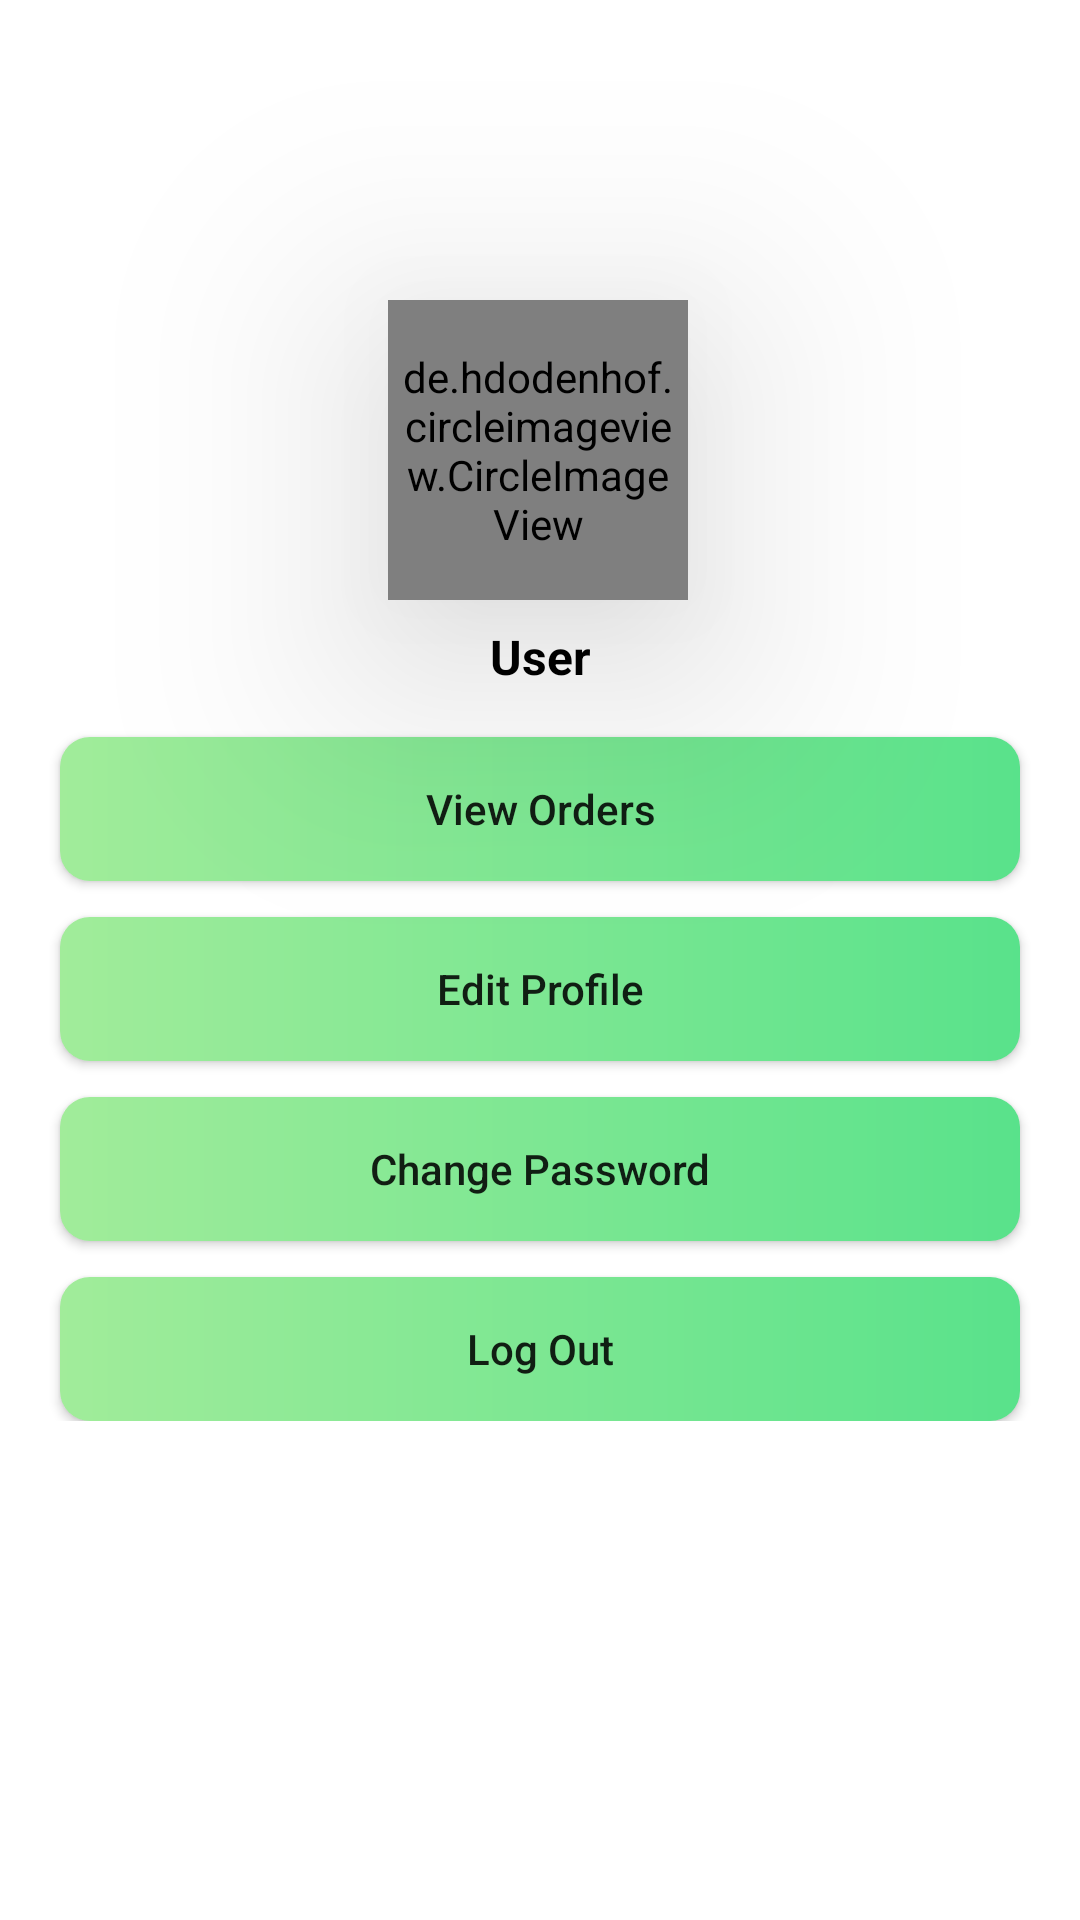

Here is an Android app screen rendered from its layout file. Give the layout XML and the strings, colors and styles it references.
<!-- AndroidManifest.xml: application theme Theme.LittleGardener -->
<!-- res/layout/fragment_user.xml -->
<?xml version="1.0" encoding="utf-8"?>
<ScrollView
    xmlns:android="http://schemas.android.com/apk/res/android"
    xmlns:tools="http://schemas.android.com/tools"
    android:layout_width="match_parent"
    android:layout_height="match_parent"
    xmlns:app="http://schemas.android.com/apk/res-auto"
    tools:context=".UserFragment">

    <androidx.constraintlayout.widget.ConstraintLayout
        android:layout_width="match_parent"
        android:layout_height="wrap_content">

        <ImageView
            android:id="@+id/profile_header"
            android:layout_width="match_parent"
            android:layout_height="150dp"
            android:src="@drawable/flowers"
            android:scaleType="centerCrop"
            android:adjustViewBounds="true"
            app:layout_constraintEnd_toEndOf="parent"
            app:layout_constraintStart_toStartOf="parent"
            app:layout_constraintTop_toTopOf="parent"
            android:contentDescription="@string/header_image"/>

        <de.hdodenhof.circleimageview.CircleImageView
            android:id="@+id/profile_image"
            android:layout_width="100dp"
            android:layout_height="100dp"
            android:layout_marginTop="100dp"
            android:background="@drawable/circle_image_holder"
            android:elevation="50dp"
            android:padding="5dp"
            android:src="@drawable/user_icon"
            app:layout_constraintEnd_toEndOf="parent"
            app:layout_constraintHorizontal_bias="0.498"
            app:layout_constraintStart_toStartOf="parent"
            app:layout_constraintTop_toTopOf="parent" />

        <TextView
            android:id="@+id/profile_name"
            android:layout_width="wrap_content"
            android:layout_height="wrap_content"
            android:text="@string/user"
            android:textColor="@color/black"
            android:layout_marginTop="8dp"
            android:textSize="16sp"
            android:textStyle="bold"
            app:layout_constraintTop_toBottomOf="@id/profile_image"
            app:layout_constraintStart_toStartOf="parent"
            app:layout_constraintEnd_toEndOf="parent"/>

        <android.widget.Button
            android:id="@+id/view_orders_button"
            android:layout_width="match_parent"
            android:layout_height="wrap_content"
            android:layout_marginTop="16dp"
            android:layout_marginHorizontal="20dp"
            app:layout_constraintStart_toStartOf="parent"
            app:layout_constraintEnd_toEndOf="parent"
            app:layout_constraintTop_toBottomOf="@id/profile_name"
            android:background="@drawable/button"
            android:text="@string/view_orders"
            android:textAllCaps="false"/>

        <android.widget.Button
            android:id="@+id/edit_profile_button"
            android:layout_width="match_parent"
            android:layout_height="wrap_content"
            android:layout_marginTop="12dp"
            android:layout_marginHorizontal="20dp"
            app:layout_constraintStart_toStartOf="parent"
            app:layout_constraintEnd_toEndOf="parent"
            app:layout_constraintTop_toBottomOf="@id/view_orders_button"
            android:background="@drawable/button"
            android:text="@string/edit_profile"
            android:textAllCaps="false"/>

        <android.widget.Button
            android:id="@+id/change_password_button"
            android:layout_width="match_parent"
            android:layout_height="wrap_content"
            android:layout_marginTop="12dp"
            android:layout_marginHorizontal="20dp"
            app:layout_constraintStart_toStartOf="parent"
            app:layout_constraintEnd_toEndOf="parent"
            app:layout_constraintTop_toBottomOf="@id/edit_profile_button"
            android:background="@drawable/button"
            android:text="@string/change_password"
            android:textAllCaps="false"/>

        <android.widget.Button
            android:id="@+id/log_out_button"
            android:layout_width="match_parent"
            android:layout_height="wrap_content"
            android:layout_marginTop="12dp"
            android:layout_marginHorizontal="20dp"
            app:layout_constraintStart_toStartOf="parent"
            app:layout_constraintEnd_toEndOf="parent"
            app:layout_constraintTop_toBottomOf="@id/change_password_button"
            android:background="@drawable/button"
            android:text="@string/log_out"
            android:textAllCaps="false"/>

    </androidx.constraintlayout.widget.ConstraintLayout>

</ScrollView>
<!-- resources referenced by this layout -->
<resources>
  <color name="black">#FF000000</color>
  <!-- drawable button (drawable) -->
  <?xml version="1.0" encoding="utf-8"?>
  <shape xmlns:android="http://schemas.android.com/apk/res/android">
      <corners android:radius="10dp" />
      <gradient
          android:type="linear"
          android:startColor="@color/gradient_green_start"
          android:endColor="@color/gradient_green_end"/>
  </shape>
  <!-- drawable circle_image_holder (drawable) -->
  <?xml version="1.0" encoding="utf-8"?>
  <shape
      xmlns:android="http://schemas.android.com/apk/res/android"
      android:shape="oval">
  
      <solid android:color="@color/white"/>
      <size
          android:width="120dp"
          android:height="120dp"/>
  </shape>
  <string name="change_password">Change Password</string>
  <string name="edit_profile">Edit Profile</string>
  <string name="header_image">header_image</string>
  <string name="log_out">Log Out</string>
  <string name="user">User</string>
  <string name="view_orders">View Orders</string>
  <style name="Theme.LittleGardener" parent="Theme.MaterialComponents.DayNight.NoActionBar">
          
          <item name="colorPrimary">@color/purple_500</item>
          <item name="colorPrimaryVariant">@color/purple_700</item>
          <item name="colorOnPrimary">@color/white</item>
          
          <item name="colorSecondary">@color/teal_200</item>
          <item name="colorSecondaryVariant">@color/teal_700</item>
          <item name="colorOnSecondary">@color/black</item>
          <item name="android:statusBarColor">?attr/colorPrimaryVariant</item>
      </style>
  <color name="gradient_green_start">#A1EC9A</color>
  <color name="gradient_green_end">#59E28B</color>
  <color name="white">#FFFFFFFF</color>
  <color name="purple_500">#FF6200EE</color>
  <color name="purple_700">#FF3700B3</color>
  <color name="teal_200">#FF03DAC5</color>
  <color name="teal_700">#FF018786</color>
</resources>
